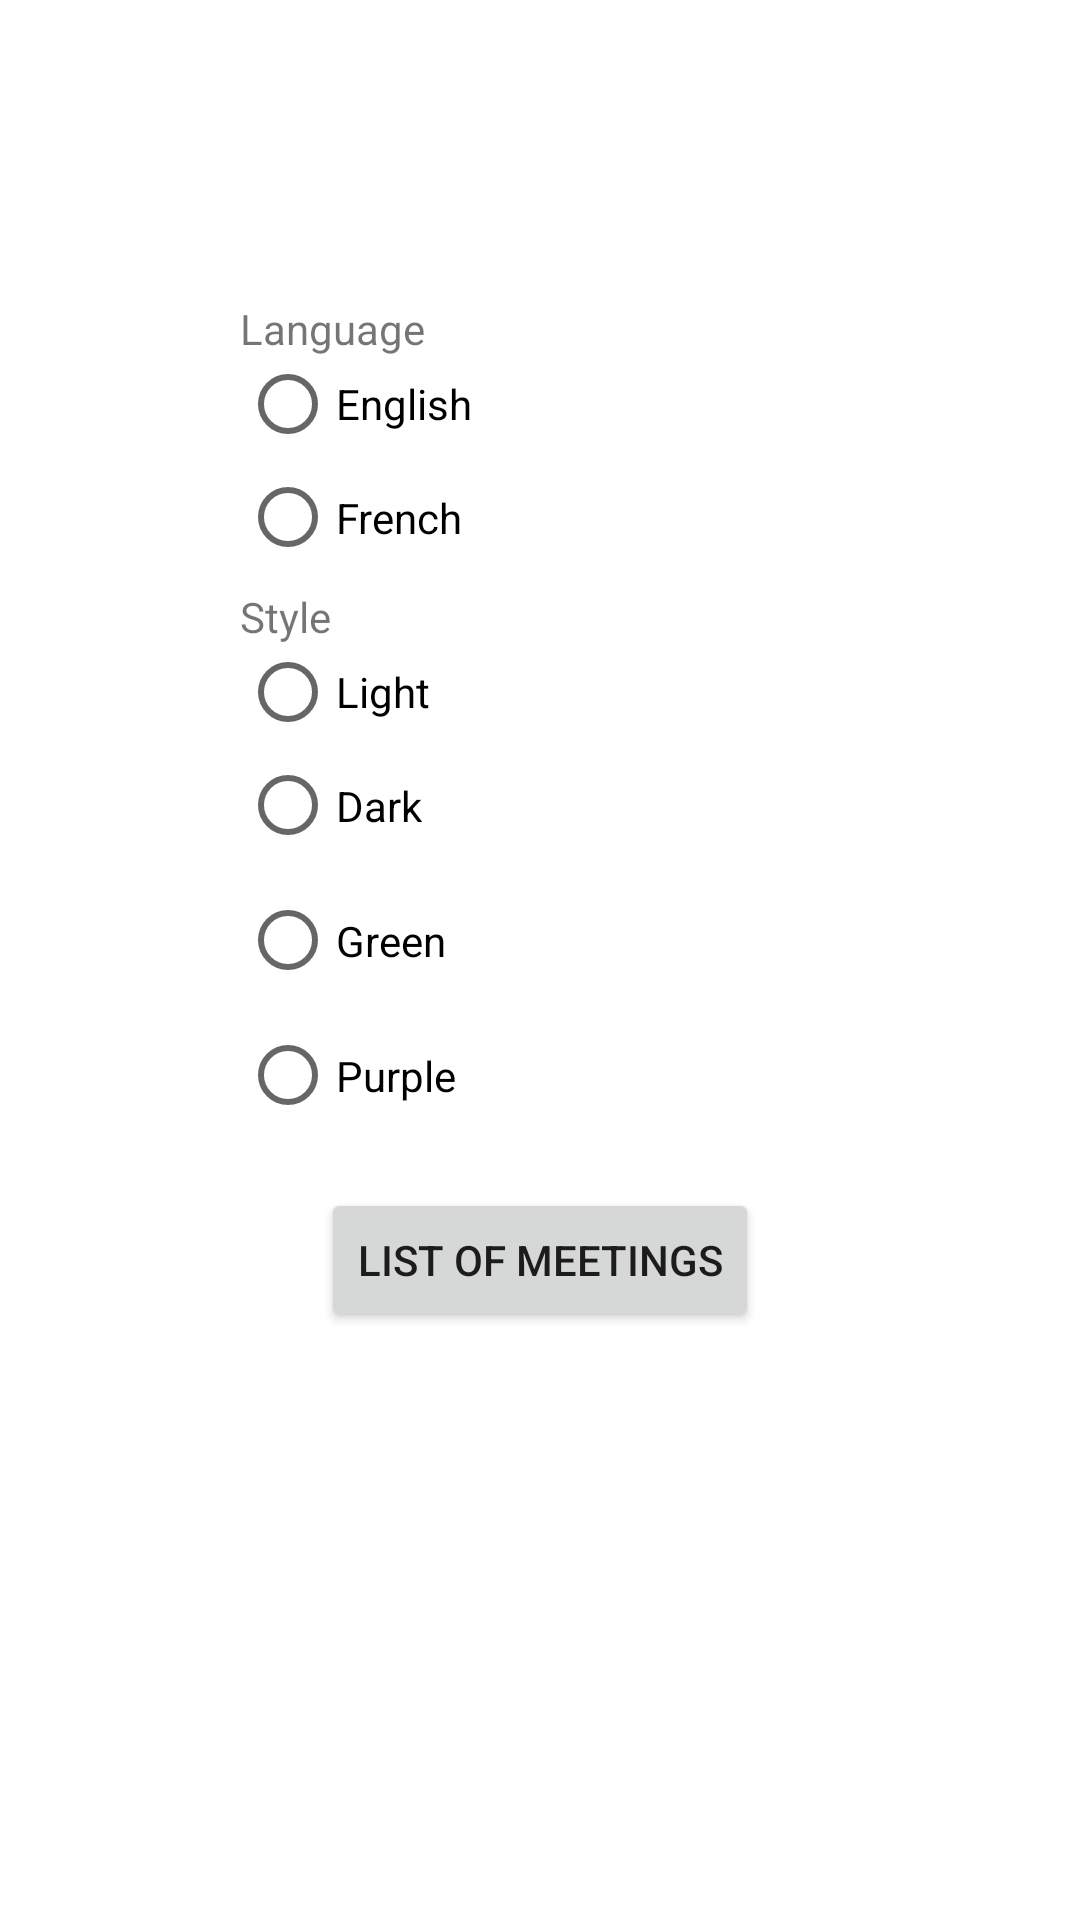

This screen was rendered from an Android layout file. Write that file and the resources it references.
<!-- AndroidManifest.xml: application theme Theme.Project_RDV -->
<!-- res/layout/activity_settings.xml -->
<?xml version="1.0" encoding="utf-8"?>
<ScrollView xmlns:android="http://schemas.android.com/apk/res/android"
    xmlns:app="http://schemas.android.com/apk/res-auto"
    xmlns:tools="http://schemas.android.com/tools"
    android:layout_width="match_parent"
    android:layout_height="match_parent">

    <androidx.constraintlayout.widget.ConstraintLayout
        android:layout_width="match_parent"
        android:layout_height="match_parent">


        <RadioGroup
            android:id="@+id/rgLanguage"
            android:layout_width="200dp"
            android:layout_height="96dp"

            android:layout_marginTop="100dp"
            app:layout_constraintEnd_toEndOf="parent"
            app:layout_constraintHorizontal_bias="0.5"
            app:layout_constraintStart_toStartOf="parent"
            app:layout_constraintTop_toTopOf="parent">

            <TextView
                android:id="@+id/tvLanguagerRadioGroup"
                android:layout_width="match_parent"
                android:layout_height="wrap_content"
                android:text="@string/settings_lang" />

            <RadioButton
                android:id="@+id/rbEnglish"
                android:layout_width="match_parent"
                android:layout_height="31dp"
                android:onClick="onLanguageRadioButtonClick"
                android:text="@string/settings_en" />

            <RadioButton
                android:id="@+id/rbFrench"
                android:layout_width="match_parent"
                android:layout_height="45dp"
                android:onClick="onLanguageRadioButtonClick"
                android:text="@string/settings_fr" />
        </RadioGroup>

        <RadioGroup
            android:id="@+id/rgStyle"
            android:layout_width="200dp"
            android:layout_height="200dp"
            app:layout_constraintBottom_toTopOf="@+id/Back"
            app:layout_constraintEnd_toEndOf="parent"
            app:layout_constraintHorizontal_bias="0.5"
            app:layout_constraintStart_toStartOf="parent"
            app:layout_constraintTop_toBottomOf="@+id/rgLanguage">

            <TextView
                android:id="@+id/tvStyleRadioGroup"
                android:layout_width="match_parent"
                android:layout_height="wrap_content"
                android:text="@string/settings_style" />

            <RadioButton
                android:id="@+id/rbLight"
                android:layout_width="match_parent"
                android:layout_height="31dp"
                android:onClick="onStyleRadioButtonClick"
                android:text="@string/Light" />

            <RadioButton
                android:id="@+id/rbDark"
                android:layout_width="match_parent"
                android:layout_height="45dp"
                android:onClick="onStyleRadioButtonClick"
                android:text="@string/Dark" />

            <RadioButton
                android:id="@+id/rbGreen"
                android:layout_width="match_parent"
                android:layout_height="45dp"
                android:onClick="onStyleRadioButtonClick"
                android:text="@string/Green" />

            <RadioButton
                android:id="@+id/rbPurple"
                android:layout_width="match_parent"
                android:layout_height="45dp"
                android:onClick="onStyleRadioButtonClick"
                android:text="@string/Purple" />
        </RadioGroup>

        <Button
            android:id="@+id/Back"
            android:layout_width="wrap_content"
            android:layout_height="wrap_content"
            android:layout_gravity="bottom"
            android:layout_margin="10dp"
            android:layout_marginBottom="10dp"
            android:onClick="onBackClick"
            android:text="@string/btnAccueil"
            app:layout_constraintBottom_toBottomOf="parent"
            app:layout_constraintEnd_toEndOf="parent"
            app:layout_constraintHorizontal_bias="0.5"
            app:layout_constraintStart_toStartOf="parent"
            tools:ignore="MissingConstraints" />

    </androidx.constraintlayout.widget.ConstraintLayout>
    </ScrollView>
<!-- resources referenced by this layout -->
<resources>
  <string name="Dark">Dark</string>
  <string name="Green">Green</string>
  <string name="Light">Light</string>
  <string name="Purple">Purple</string>
  <string name="btnAccueil">List of meetings</string>
  <string name="settings_en">English</string>
  <string name="settings_fr">French</string>
  <string name="settings_lang">Language</string>
  <string name="settings_style">Style</string>
  <style name="Theme.Project_RDV" parent="Theme.MaterialComponents.DayNight.DarkActionBar">
          
          <item name="colorPrimary">@color/purple_500</item>
          <item name="colorPrimaryVariant">@color/purple_700</item>
          <item name="colorOnPrimary">@color/white</item>
          
          <item name="colorSecondary">@color/teal_200</item>
          <item name="colorSecondaryVariant">@color/teal_700</item>
          <item name="colorOnSecondary">@color/black</item>
          
          <item name="android:statusBarColor" tools:targetApi="l">?attr/colorPrimaryVariant</item>
          
      </style>
  <color name="purple_500">#FF6200EE</color>
  <color name="purple_700">#FF3700B3</color>
  <color name="white">#FFFFFFFF</color>
  <color name="teal_200">#FF03DAC5</color>
  <color name="teal_700">#FF018786</color>
  <color name="black">#FF000000</color>
</resources>
